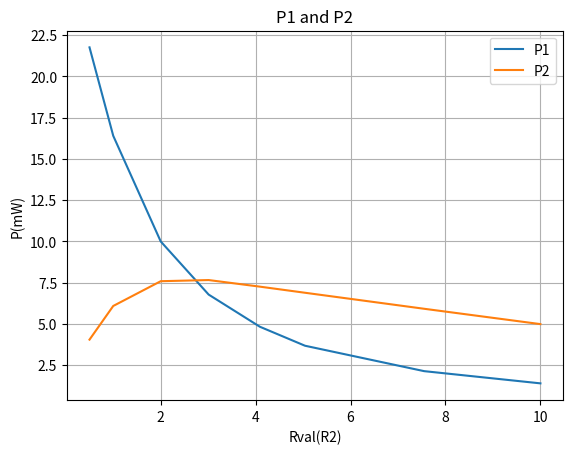

This figure's Python source:
#import matplotlib.pyplot as plt

#Rval = [0.5, 1.0, 2.0, 3.01, 4.09, 5.04, 7.55, 10.0]
#VR1 = [7.69, 6.59, 5.15, 4.24, 3.58, 3.12, 2.38, 1.93]
#VR2 = [1.42, 2.47, 3.89, 4.80, 5.45, 5.89, 6.66, 7.06]

#plt.plot(Rval, VR1, label='VR1')
#plt.plot(Rval, VR2, label='VR2')
#plt.xlabel('Rval(R2)')
#plt.ylabel('Voltage(V)')
#plt.title('VR1 and VR2')
#plt.legend()
#plt.grid(True)
#plt.show()




import matplotlib.pyplot as plt

Rval = [0.5, 1.0, 2.0, 3.01, 4.09, 5.04, 7.55, 10.00]
P1 = [21.76, 16.40, 10.00, 6.78, 4.83, 3.68, 2.14, 1.40]
P2 = [4.05, 6.09, 7.59, 7.66, 7.26, 6.89, 5.92, 4.99]

plt.plot(Rval, P1, label='P1')
plt.plot(Rval, P2, label='P2')

plt.xlabel('Rval(R2)')
plt.ylabel('P(mW)')

plt.title('P1 and P2')
plt.legend()
plt.grid(True)
plt.show()





